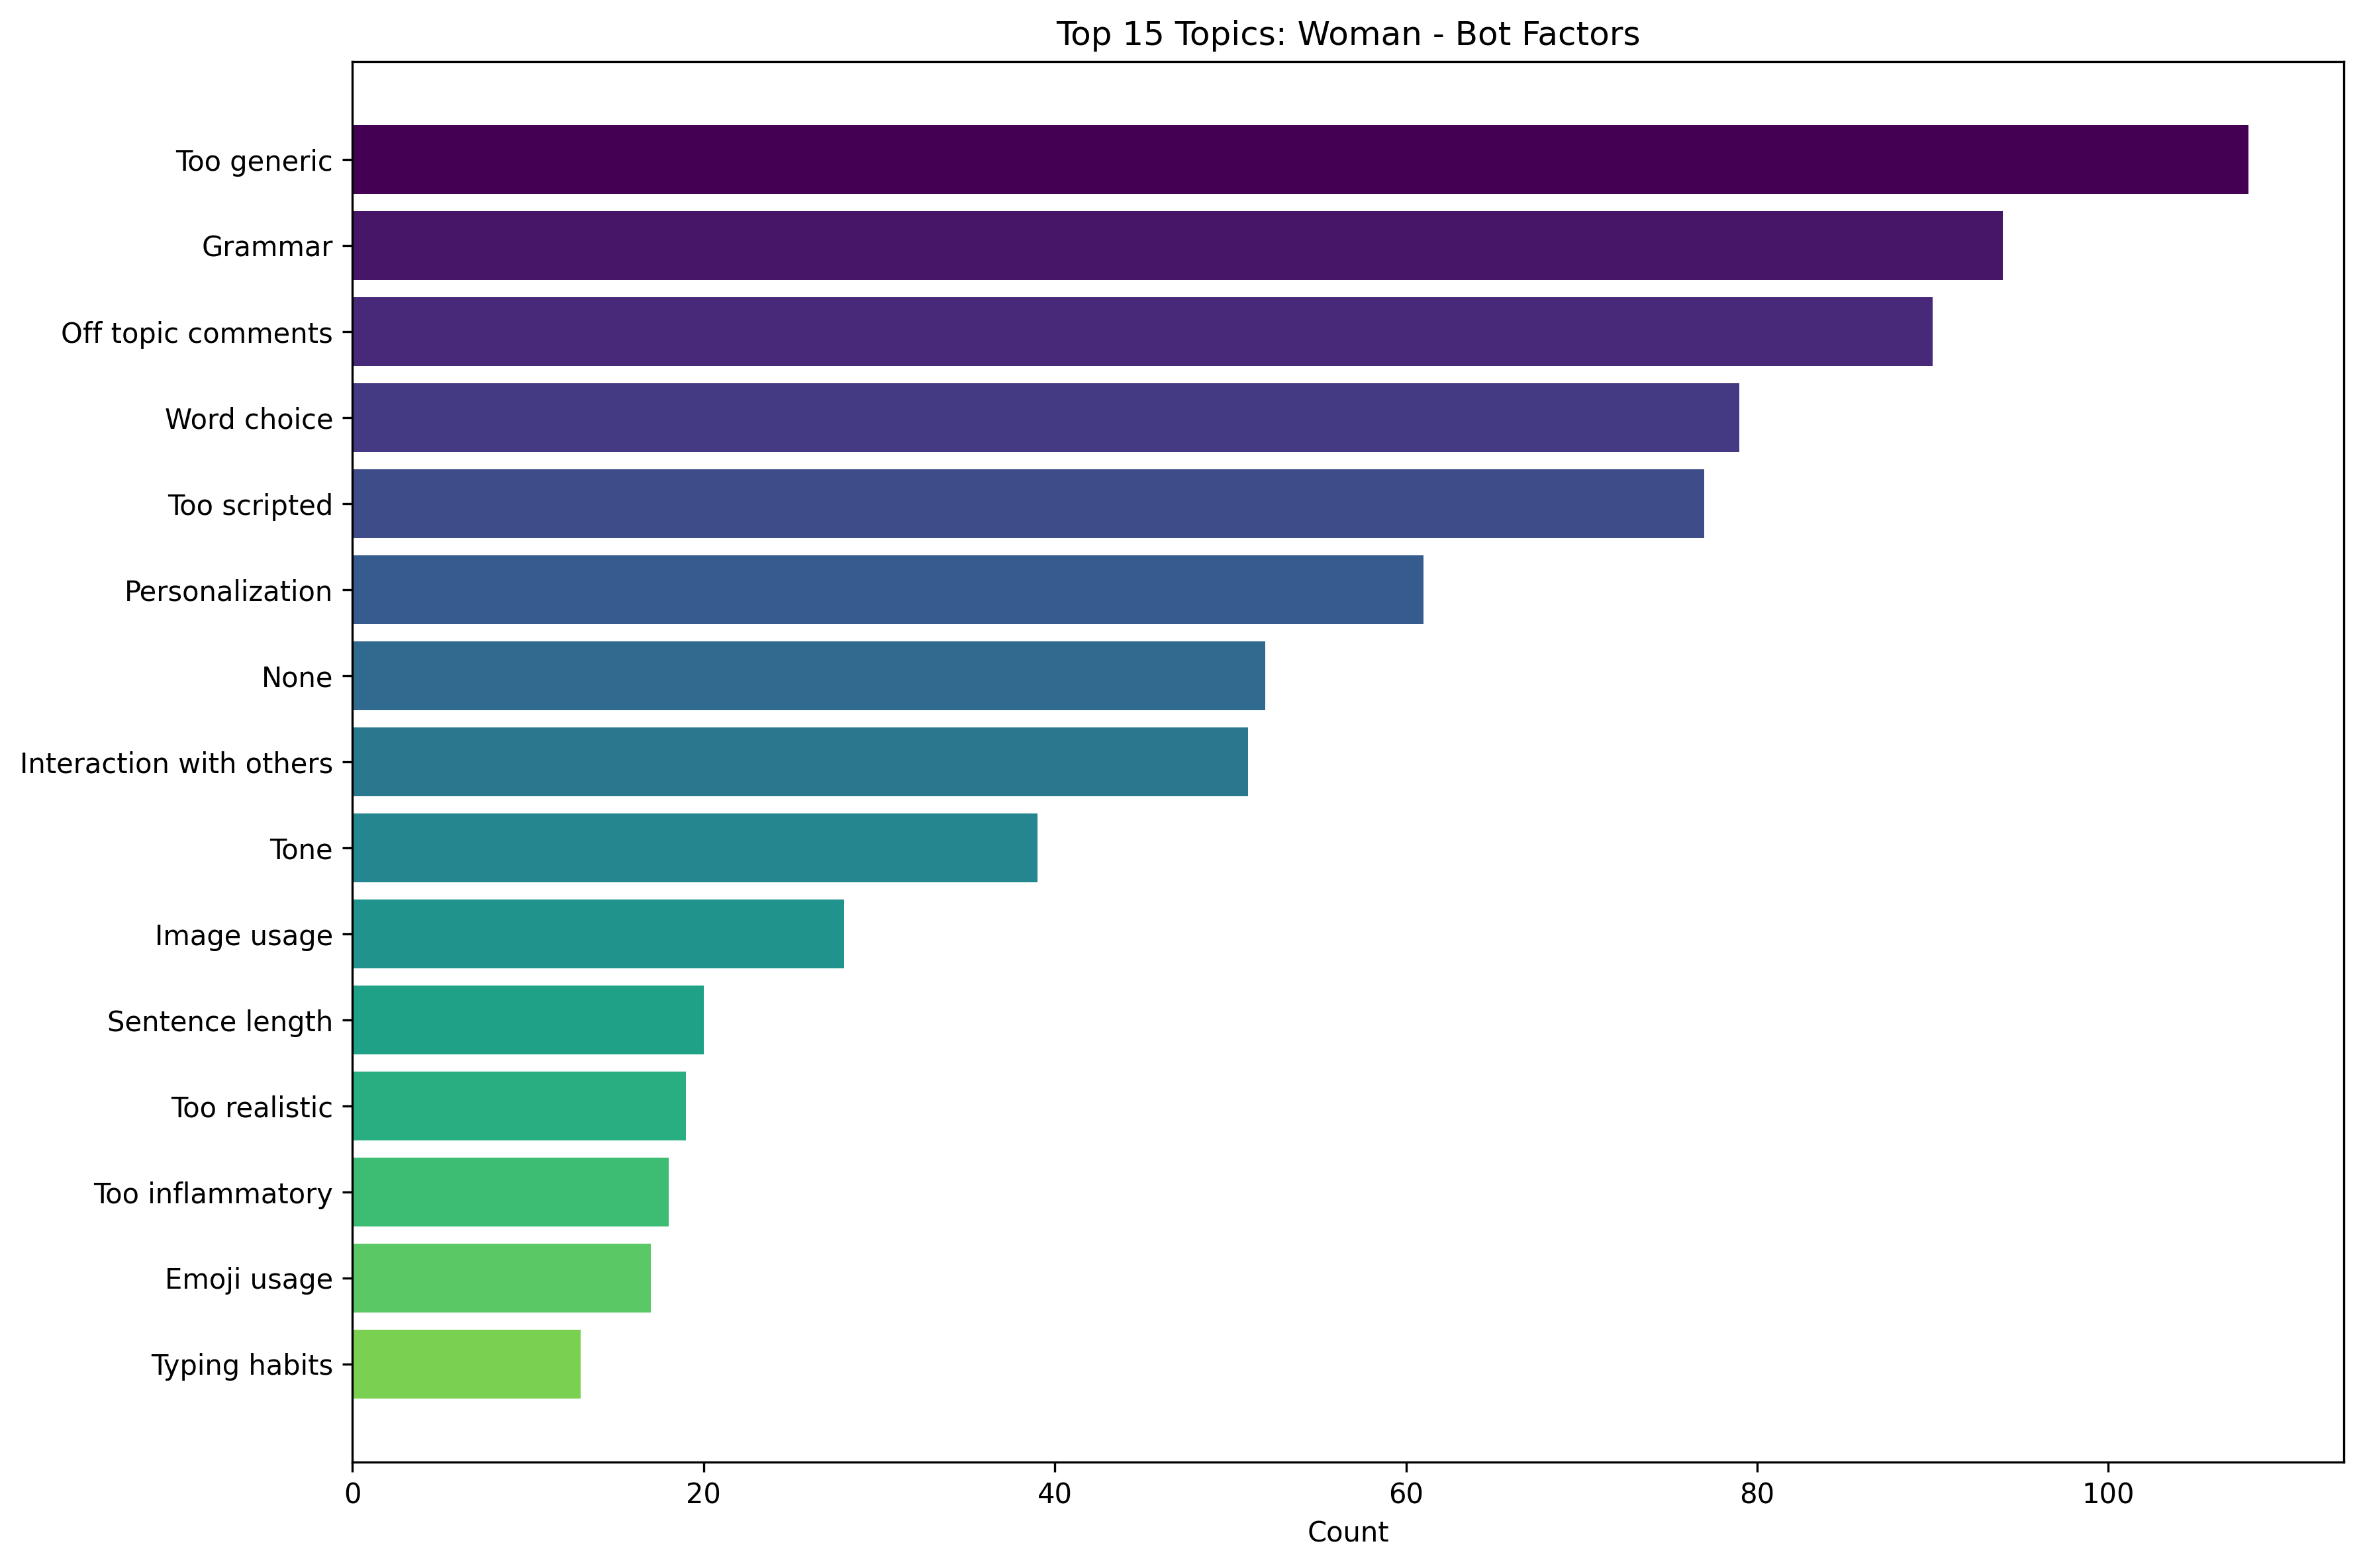

Values plotted in this chart, from the file beside it:
Topic, Count
Too generic, 108
Grammar, 94
Off topic comments, 90
Word choice, 79
Too scripted, 77
Personalization, 61
None, 52
Interaction with others, 51
Tone, 39
Image usage, 28
Sentence length, 20
Too realistic, 19
Too inflammatory, 18
Emoji usage, 17
Typing habits, 13
